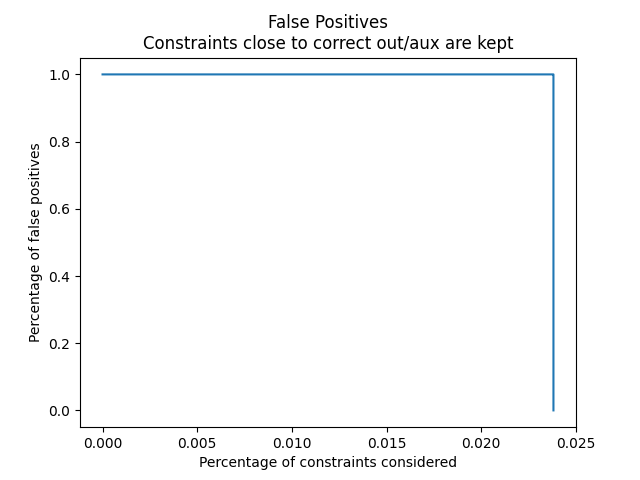

The table this chart was drawn from, first rows:
Percent, False Positives, Constraints
0.0, 1.0, 0.0
0.01, 1.0, 0.0
0.0169, 1.0, 64.0
0.02036, 1.0, 64.0
0.02208, 1.0, 64.0
0.02295, 1.0, 64.0
0.02338, 1.0, 64.0
0.02359, 1.0, 64.0
0.0237, 1.0, 64.0
0.02376, 1.0, 64.0
0.02378, 1.0, 64.0
0.0238, 1.0, 64.0
0.0238, 1.0, 64.0
0.02381, 1.0, 64.0
0.02381, 1.0, 64.0
0.02381, 1.0, 64.0
0.02381, 1.0, 64.0
0.02381, 0.0, 128.0
